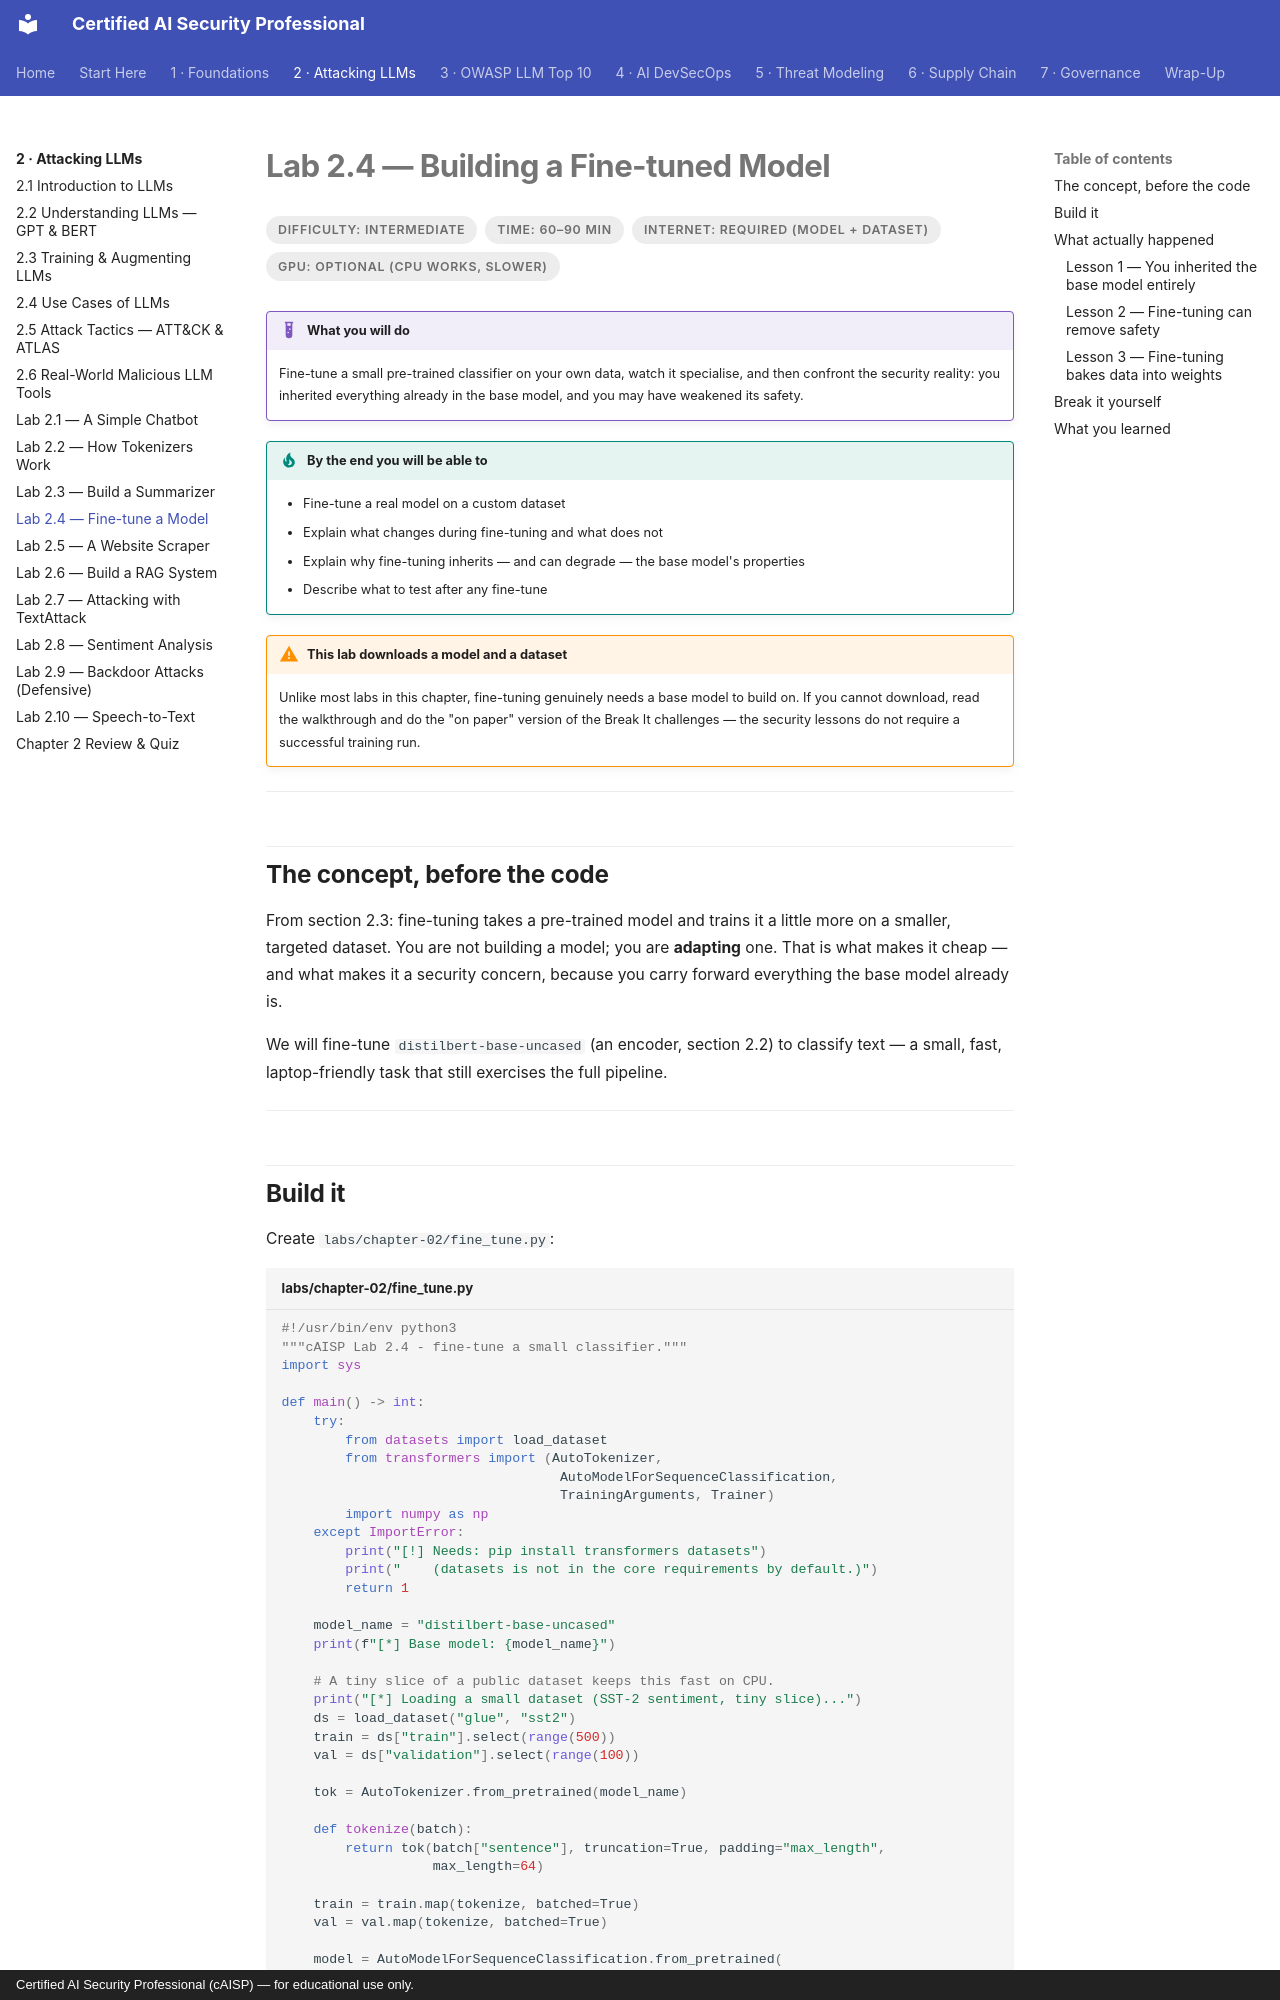

repository: def-SaYaN/Certified-AI-Security-Professional · page: chapter-02/lab-04-fine-tuning/index.html · generator: mkdocs · copyright: Certified AI Security Professional (cAISP) — for educational use only.

---
tags:
  - Chapter 2
  - Lab
---

# Lab 2.4 — Building a Fine-tuned Model

<ul class="caisp-meta">
  <li>Difficulty: Intermediate</li>
  <li>Time: 60–90 min</li>
  <li>Internet: Required (model + dataset)</li>
  <li>GPU: Optional (CPU works, slower)</li>
</ul>

!!! lab "What you will do"
    Fine-tune a small pre-trained classifier on your own data, watch it specialise, and then
    confront the security reality: you inherited everything already in the base model, and you
    may have weakened its safety.

!!! objective "By the end you will be able to"
    - Fine-tune a real model on a custom dataset
    - Explain what changes during fine-tuning and what does not
    - Explain why fine-tuning inherits — and can degrade — the base model's properties
    - Describe what to test after any fine-tune

!!! warning "This lab downloads a model and a dataset"
    Unlike most labs in this chapter, fine-tuning genuinely needs a base model to build on. If
    you cannot download, read the walkthrough and do the "on paper" version of the Break It
    challenges — the security lessons do not require a successful training run.

---

## The concept, before the code

From section 2.3: fine-tuning takes a pre-trained model and trains it a little more on a smaller,
targeted dataset. You are not building a model; you are **adapting** one. That is what makes it
cheap — and what makes it a security concern, because you carry forward everything the base model
already is.

We will fine-tune `distilbert-base-uncased` (an encoder, section 2.2) to classify text — a small,
fast, laptop-friendly task that still exercises the full pipeline.

---
